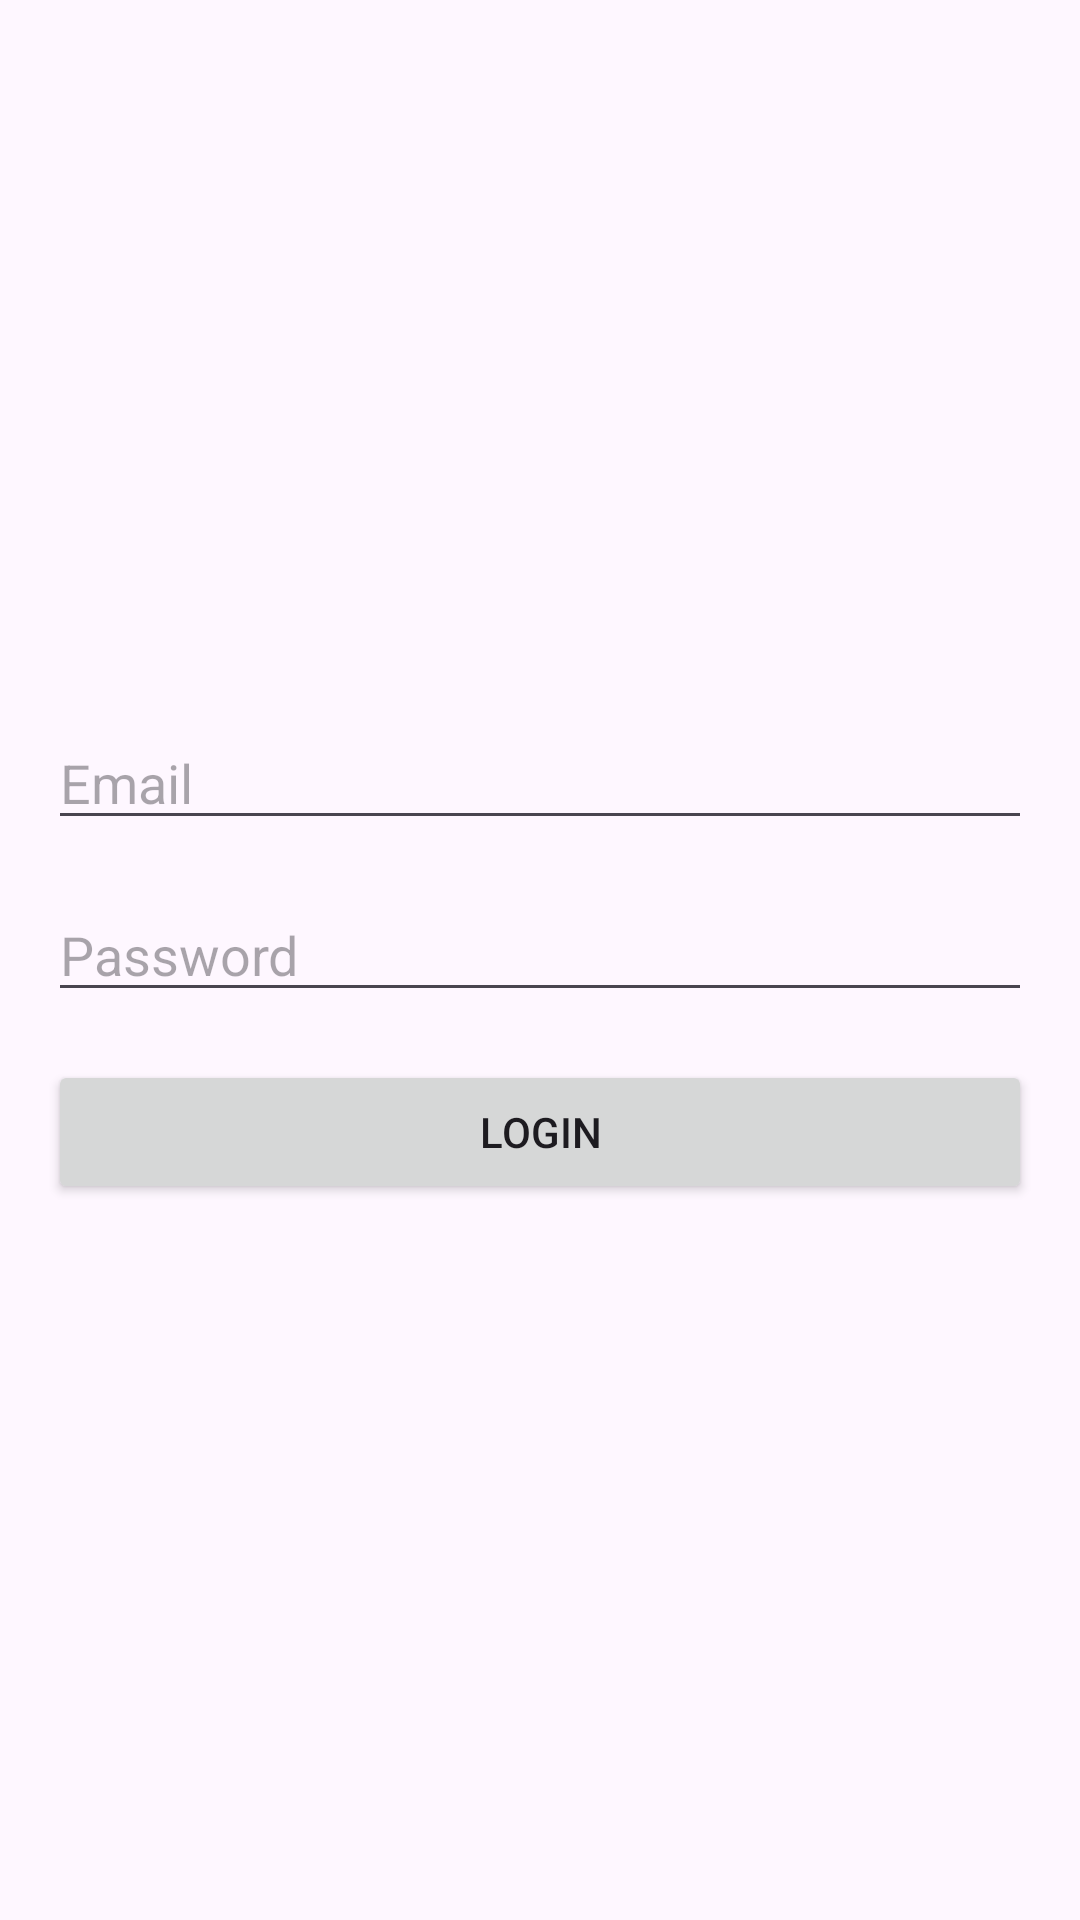

This screen was rendered from an Android layout file. Write that file and the resources it references.
<!-- AndroidManifest.xml: activity theme Theme.SudoMifos -->
<!-- res/layout/activity_login.xml -->
<?xml version="1.0" encoding="utf-8"?>
<LinearLayout xmlns:android="http://schemas.android.com/apk/res/android"
    android:orientation="vertical"
    android:layout_width="match_parent"
    android:layout_height="match_parent"
    android:padding="16dp"
    android:gravity="center">

    <EditText
        android:id="@+id/etEmail"
        android:layout_width="match_parent"
        android:layout_height="wrap_content"
        android:hint="Email"
        android:inputType="textEmailAddress" />

    <EditText
        android:id="@+id/etPassword"
        android:layout_width="match_parent"
        android:layout_height="wrap_content"
        android:hint="Password"
        android:inputType="textPassword"
        android:layout_marginTop="16dp" />

    <Button
        android:id="@+id/btnLogin"
        android:layout_width="match_parent"
        android:layout_height="wrap_content"
        android:text="Login"
        android:layout_marginTop="16dp" />
</LinearLayout>
<!-- resources referenced by this layout -->
<resources>
  <style name="Theme.SudoMifos" parent="Base.Theme.SudoMifos" />
  <style name="Base.Theme.SudoMifos" parent="Theme.Material3.DayNight.NoActionBar">
          
          
      </style>
</resources>
